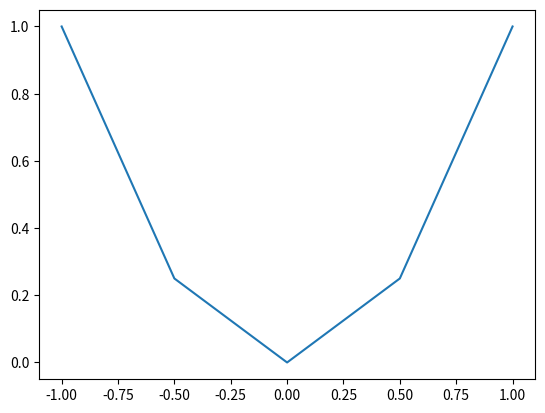

This chart was generated by the following Python code:
import matplotlib.pyplot as plt
import numpy as np

x=np.linspace(-1,1,5)  # x是从-1到1的50个点，相当于分成50段，分的越多越精确，有点像微分
# y = 2*x + 1
y = x**2     # 创建一个函数
plt.plot(x,y)  # 图形化函数
plt.show()   # 使用这个函数，图才会出来